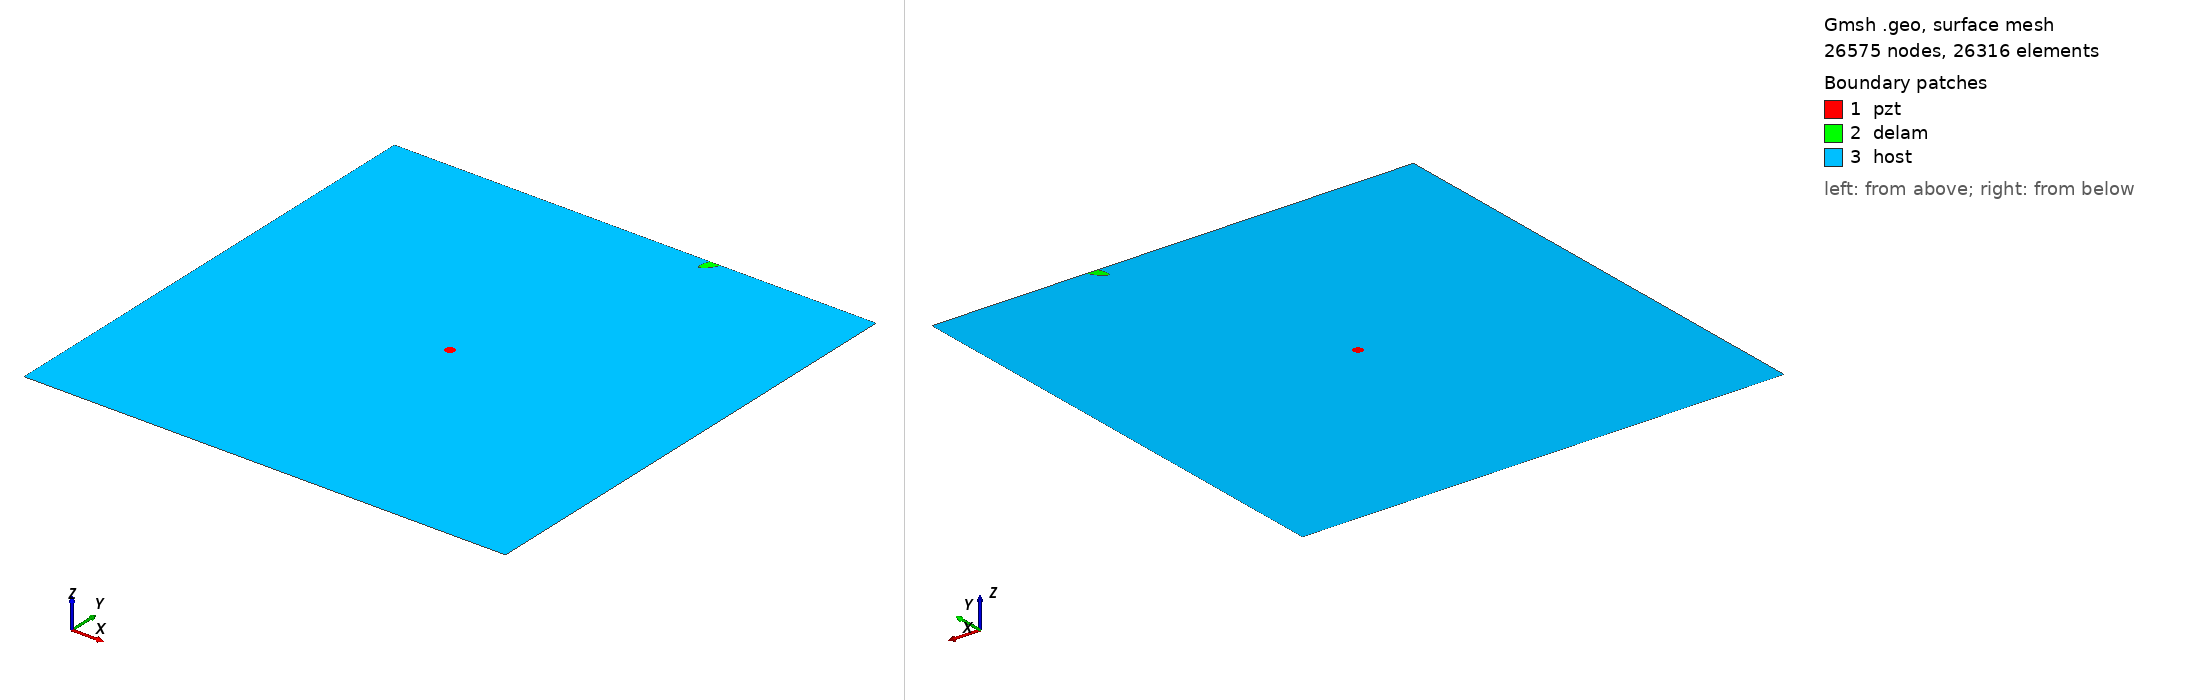

Gmsh geometry script, surface-meshed: 26575 nodes, 26316 surface elements. Boundary patches (legend numbers): 1 pzt, 2 delam, 3 host. Left view from above one corner, right view from below the opposite corner. Legend entries are the model's physical surfaces. The drawing asked Gmsh for element sizes between 1% and 20% of the model's largest extent; the script's own settings can give other sizes.

=== delam1_position_no_97_a_15mm_b_5mm_angle_60.geo (drawn) ===
SetFactory("OpenCASCADE");
L=0.500000; 
W=0.500000; 
a=0.015000; 
b=0.005000; 
x=0.333333; 
y=0.500000; 
alpha=0.333333 *Pi; 
r=0.005000; 
xpzt=0.250000; 
ypzt=0.250000; 
//+
Point(1) = {0, 0, 0, 1.0};
//+
Point(2) = {L, 0, 0, 1.0};
//+
Point(3) = {L, W, 0, 1.0};
//+
Point(4) = {0, W, 0, 1.0};
//+
Line(1) = {1, 2};
//+
Line(2) = {2, 3};
//+
Line(3) = {3, 4};
//+
Line(4) = {4, 1};
//+
Circle(5) = {xpzt, ypzt, -0, r, 0, 2*Pi};
//+
Ellipse(6) = {x, y, -0, a, b, 0, 2*Pi};
//+
Rotate {{0, 0, 1}, {x, y, 0}, alpha} {
  Curve{6}; 
}
//+
BooleanDifference{ Curve{6}; Delete; }{ Curve{3}; }
//+
Delete {
  Curve{6}; 
}
//+
Delete {
  Curve{3}; 
}
//+
Line(9) = {7, 8};
//+
Line(10) = {3, 8};
//+
Line(11) = {7, 4};
//+
Curve Loop(1) = {5};
//+
Plane Surface(1) = {1};
//+
Curve Loop(2) = {9, 7};
//+
Plane Surface(2) = {2};
//+
Curve Loop(3) = {10, -7, 11, 4, 1, 2};
//+
Curve Loop(4) = {5};
//+
Plane Surface(3) = {3, 4};
//+
Point(9) = {xpzt, ypzt, 0, 1.0};
//+
Point{9} In Surface {1};// mesh node at centre of pzt
//+
Physical Surface("pzt") = {1};
//+
Physical Surface("delam") = {2};
//+
Physical Surface("host") = {3};

Mesh.Algorithm = 6; // Frontal
Mesh.CharacteristicLengthFactor = 0.080000;
Mesh.CharacteristicLengthMin = 0.001000;
Mesh.CharacteristicLengthMax = 0.200000;
Mesh.RecombineAll = 1; // Apply recombination algorithm
Mesh.SubdivisionAlgorithm = 1; // 1: all quadrangles
Mesh.Smoothing = 1;
